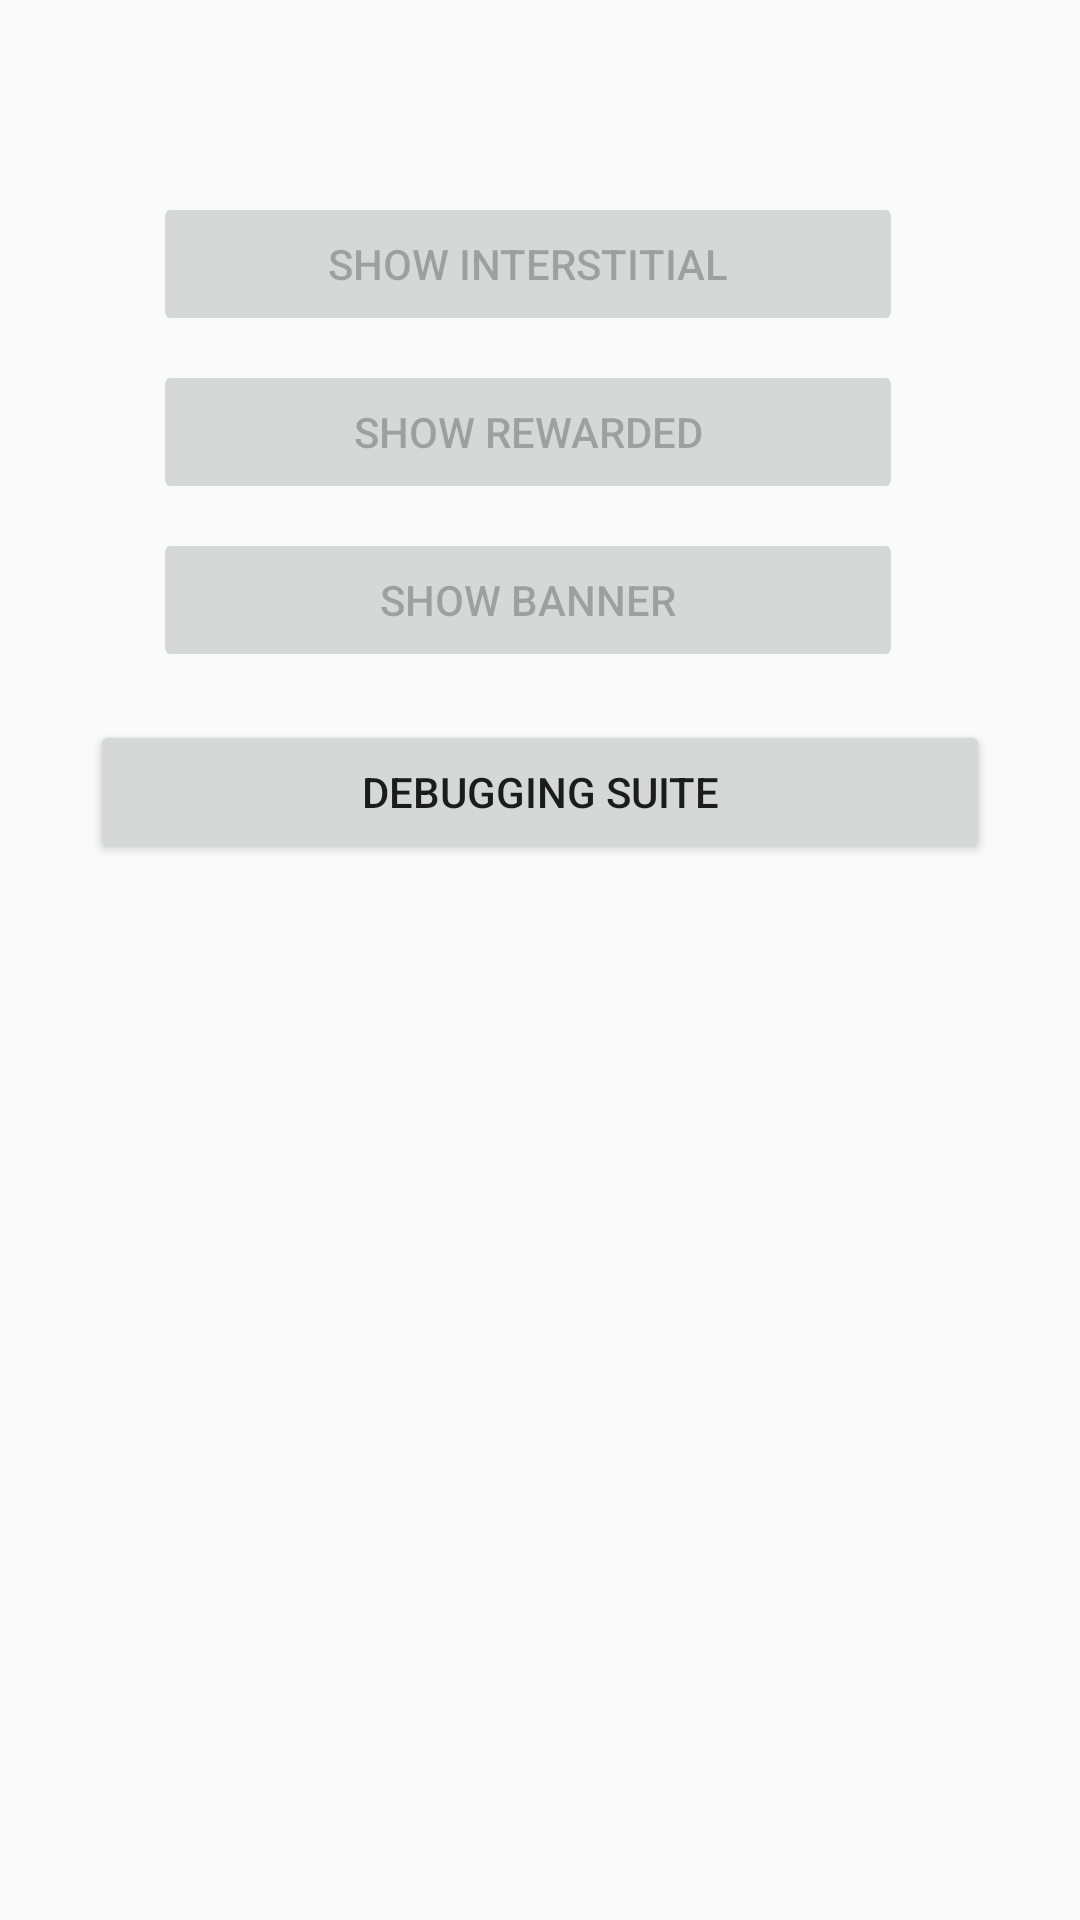

Here is an Android app screen rendered from its layout file. Give the layout XML and the strings, colors and styles it references.
<!-- AndroidManifest.xml: application theme Theme.X3MDemo -->
<!-- res/layout/activity_other.xml -->
<androidx.constraintlayout.widget.ConstraintLayout xmlns:android="http://schemas.android.com/apk/res/android"
    xmlns:app="http://schemas.android.com/apk/res-auto"
    xmlns:tools="http://schemas.android.com/tools"
    android:layout_width="match_parent"
    android:layout_height="match_parent"
    tools:context="com.example.demo.DemoActivity">

    <Button
        android:id="@+id/btn_show_itt"
        android:layout_width="250dp"
        android:layout_height="wrap_content"
        android:layout_marginStart="8dp"
        android:layout_marginTop="64dp"
        android:layout_marginEnd="16dp"
        android:enabled="false"
        android:text="@string/label_show_itt"
        app:layout_constraintEnd_toEndOf="parent"
        app:layout_constraintStart_toStartOf="parent"
        app:layout_constraintTop_toTopOf="parent"
        tools:enabled="true" />


    <Button
        android:id="@+id/btn_show_rew"
        android:layout_width="250dp"
        android:layout_height="wrap_content"
        android:layout_marginStart="8dp"
        android:layout_marginEnd="16dp"
        android:layout_marginTop="8dp"
        android:enabled="false"
        tools:enabled="true"
        android:text="@string/label_show_rew"
        app:layout_constraintEnd_toEndOf="parent"
        app:layout_constraintStart_toStartOf="parent"
        app:layout_constraintTop_toBottomOf="@id/btn_show_itt" />

    <Button
        android:id="@+id/btn_show_ban"
        android:layout_width="250dp"
        android:layout_height="wrap_content"
        android:layout_marginTop="8dp"
        android:layout_marginStart="8dp"
        android:layout_marginEnd="16dp"
        android:enabled="false"
        tools:enabled="true"
        android:text="@string/label_show_banner"
        app:layout_constraintEnd_toEndOf="parent"
        app:layout_constraintStart_toStartOf="parent"
        app:layout_constraintTop_toBottomOf="@id/btn_show_rew" />

    <Button
        android:id="@+id/btn_debugging_suite"
        android:layout_width="300dp"
        android:layout_height="wrap_content"
        android:layout_marginStart="32dp"
        android:layout_marginTop="16dp"
        android:layout_marginEnd="32dp"
        android:enabled="true"
        android:text="@string/label_debugging_suite"
        app:layout_constraintEnd_toEndOf="parent"
        app:layout_constraintStart_toStartOf="parent"
        app:layout_constraintTop_toBottomOf="@id/btn_show_ban" />

    <FrameLayout
        android:id="@+id/banner_footer"
        android:layout_width="320dp"
        android:layout_height="50dp"
        android:layout_alignParentBottom="true"
        android:layout_marginBottom="8dp"
        android:visibility="visible"
        app:layout_constraintBottom_toBottomOf="parent"
        app:layout_constraintEnd_toEndOf="parent"
        app:layout_constraintStart_toStartOf="parent">

    </FrameLayout>

</androidx.constraintlayout.widget.ConstraintLayout>
<!-- resources referenced by this layout -->
<resources>
  <string name="label_debugging_suite">Debugging Suite</string>
  <string name="label_show_banner">Show Banner</string>
  <string name="label_show_itt">Show Interstitial</string>
  <string name="label_show_rew">Show Rewarded</string>
  <style name="Theme.X3MDemo" parent="Theme.AppCompat.Light.NoActionBar" />
</resources>
